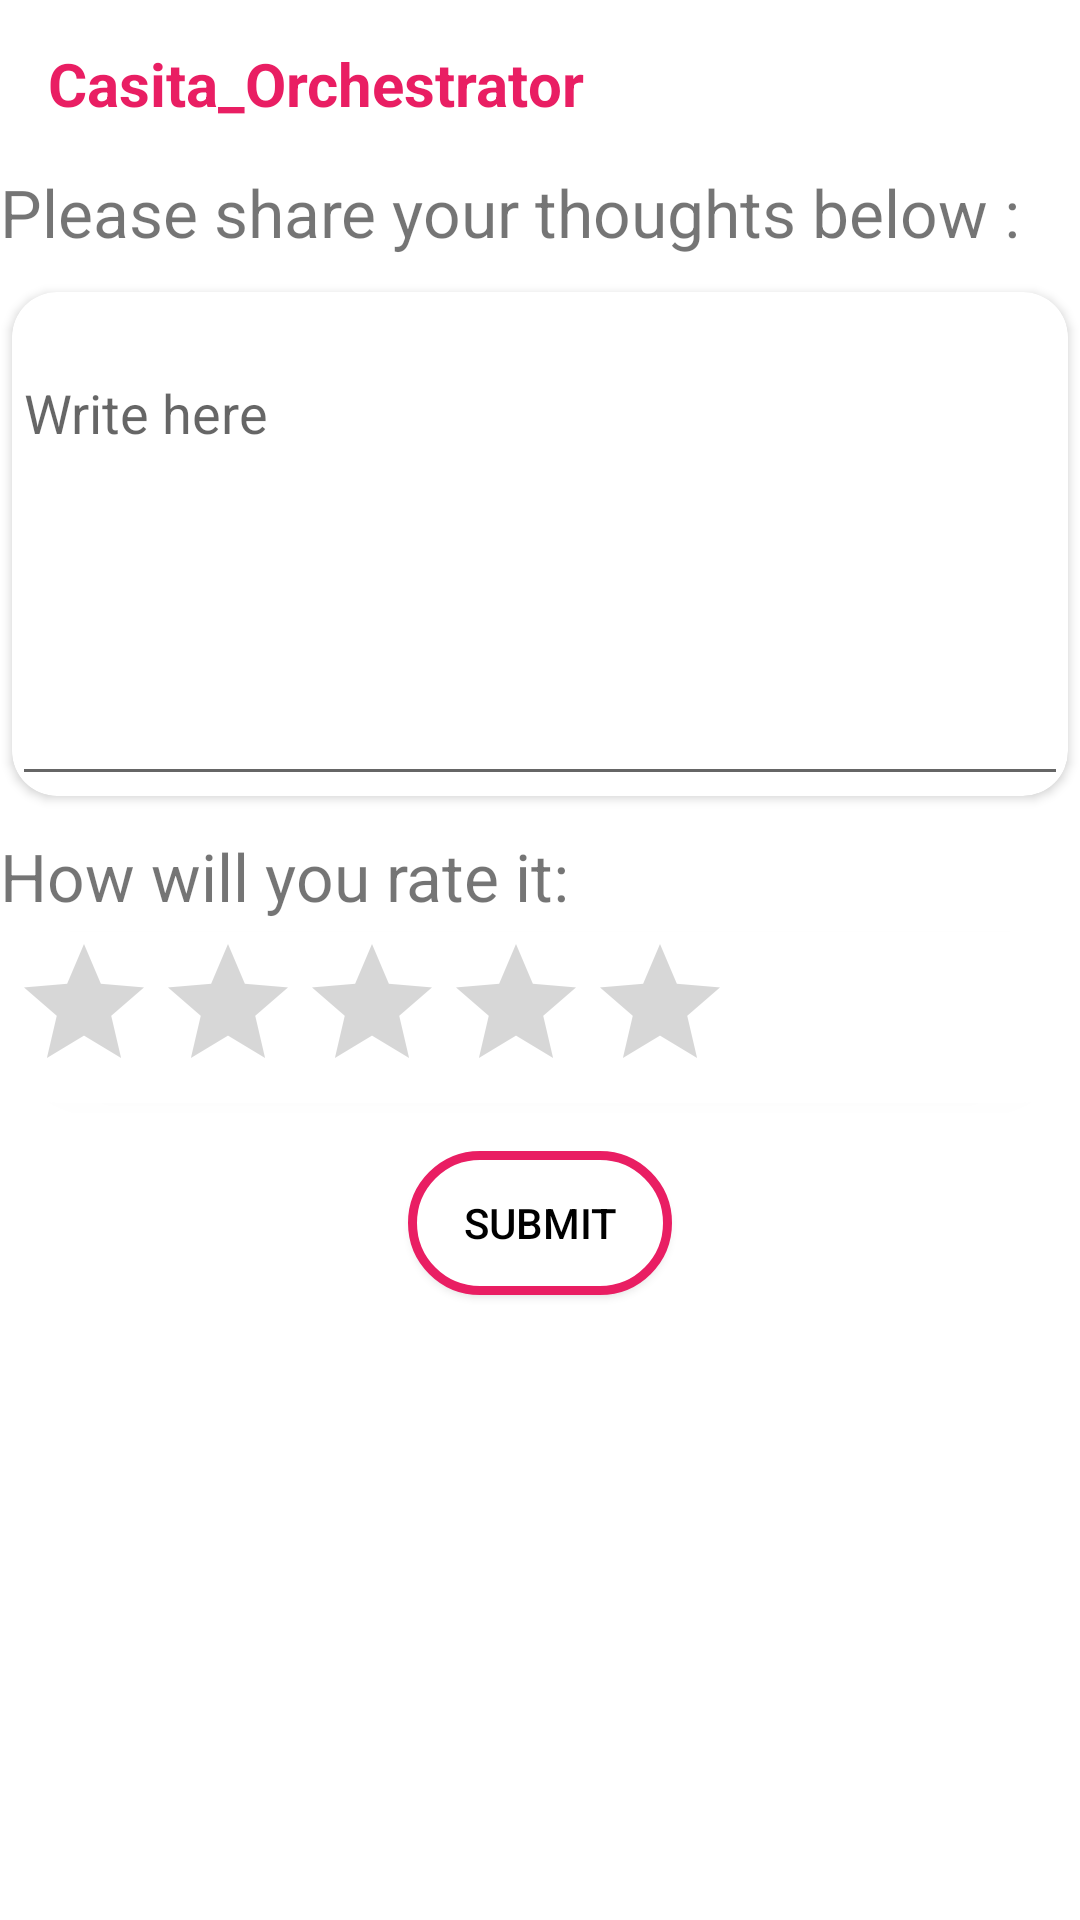

Write the Android layout XML for this screen, with the resource values it uses.
<!-- AndroidManifest.xml: application theme Theme.Casita_v1 -->
<!-- res/layout/activity_writing_review.xml -->
<?xml version="1.0" encoding="utf-8"?>
<androidx.appcompat.widget.LinearLayoutCompat xmlns:android="http://schemas.android.com/apk/res/android"
    xmlns:app="http://schemas.android.com/apk/res-auto"
    xmlns:tools="http://schemas.android.com/tools"
    android:layout_width="match_parent"
    android:layout_height="match_parent"
    android:orientation="vertical"
    tools:context=".WritingReview">
    <com.google.android.material.appbar.AppBarLayout
        android:layout_width="match_parent"
        android:layout_height="wrap_content">
        <androidx.appcompat.widget.Toolbar
            android:id="@+id/toolbar"
            android:layout_width="match_parent"
            android:layout_height="?attr/actionBarSize">

            <androidx.appcompat.widget.LinearLayoutCompat
                android:layout_width="match_parent"
                android:layout_height="match_parent"
                android:gravity="center_vertical"
                android:orientation="horizontal">

                <TextView
                    android:layout_width="wrap_content"
                    android:layout_height="wrap_content"
                    android:text="Casita_Orchestrator"
                    android:textColor="#E91E63"
                    android:id="@+id/main_name"
                    android:textSize="20sp"
                    android:textStyle="bold"></TextView>

                <ImageView
                    android:layout_width="wrap_content"
                    android:layout_height="wrap_content"
                    android:padding="0dp"
                    android:scaleType="fitStart"
                    android:src="@drawable/house">

                </ImageView>


            </androidx.appcompat.widget.LinearLayoutCompat>

        </androidx.appcompat.widget.Toolbar>

    </com.google.android.material.appbar.AppBarLayout>
    <TextView
        android:layout_width="match_parent"
        android:layout_height="wrap_content"
        android:text="Please share your thoughts below :"
        android:layout_marginBottom="8dp"
        android:textSize="22dp"/>
    <androidx.cardview.widget.CardView
        android:layout_width="match_parent"
        android:layout_height="wrap_content"
        android:layout_margin="4dp"
        app:cardCornerRadius="15dp"
        android:elevation="28dp"
        android:transitionGroup="true"
        android:outlineAmbientShadowColor="@color/black"
        android:id="@+id/cardview">
        <LinearLayout
            android:layout_width="match_parent"
            android:layout_height="match_parent"
            android:orientation="vertical">


    <EditText
        android:id="@+id/edit_text"
        android:layout_width="match_parent"
        android:layout_height="150dp"
        android:layout_marginTop="18dp"
        android:hint="Write here"
        android:inputType="text|textMultiLine"
        android:gravity="top"/>

        </LinearLayout>
    </androidx.cardview.widget.CardView>

    <TextView
        android:layout_width="match_parent"
        android:layout_height="wrap_content"
        android:text="How will you rate it:"
        android:layout_marginTop="8dp"
        android:textSize="22dp"/>
    <androidx.cardview.widget.CardView
        android:layout_width="match_parent"
        android:layout_height="wrap_content"
        android:layout_margin="4dp"
        app:cardCornerRadius="15dp"
        android:elevation="28dp"
        android:transitionGroup="true"
        android:outlineAmbientShadowColor="@color/black"
        android:id="@+id/rating_card">
        <LinearLayout
            android:layout_width="match_parent"
            android:layout_height="match_parent"
            android:orientation="vertical">

            <RatingBar
                android:id="@+id/ratingBar"
                android:layout_width="wrap_content"
                android:layout_height="wrap_content"
                app:layout_constraintLeft_toLeftOf="parent"
                app:layout_constraintRight_toRightOf="parent"
                app:layout_constraintTop_toTopOf="parent"
                tools:layout_constraintLeft_creator="1"
                tools:layout_constraintRight_creator="1"
                tools:layout_constraintTop_creator="1" />





        </LinearLayout>
    </androidx.cardview.widget.CardView>
    <Button
        android:layout_width="wrap_content"
        android:layout_height="wrap_content"
        android:text="Submit"
        android:background="@drawable/round_button"
        android:layout_marginTop="12dp"
        android:layout_gravity="center"
        android:textColor="@color/black"
        android:id="@+id/submit_btn"/>


</androidx.appcompat.widget.LinearLayoutCompat>
<!-- resources referenced by this layout -->
<resources>
  <color name="black">#FF000000</color>
  <!-- drawable round_button (drawable) -->
  <?xml version="1.0" encoding="utf-8"?>
  <shape xmlns:android="http://schemas.android.com/apk/res/android"
      android:shape="rectangle">
      <solid android:color="@color/white" />
      <corners android:bottomRightRadius="56dp"
  
          android:bottomLeftRadius="56dp"
          android:topRightRadius="56dp"
          android:topLeftRadius="56dp"/>
      <stroke
          android:color="@color/red_background"
          android:width="3dp"/>
  
  </shape>
  <style name="Theme.Casita_v1" parent="Theme.MaterialComponents.Light.NoActionBar">
          
          <item name="colorPrimary">@color/white</item>
          <item name="colorPrimaryVariant">@color/white</item>
          <item name="colorOnPrimary">@color/white</item>
          
          <item name="colorSecondary">@color/teal_200</item>
          <item name="colorSecondaryVariant">@color/teal_700</item>
          <item name="colorOnSecondary">@color/black</item>
          
          <item name="android:statusBarColor" tools:targetApi="l">?attr/colorPrimaryVariant</item>
  
          
      </style>
  <color name="white">#ffffff</color>
  <color name="red_background">#E91E63</color>
  <color name="teal_200">#FF03DAC5</color>
  <color name="teal_700">#FF018786</color>
</resources>
